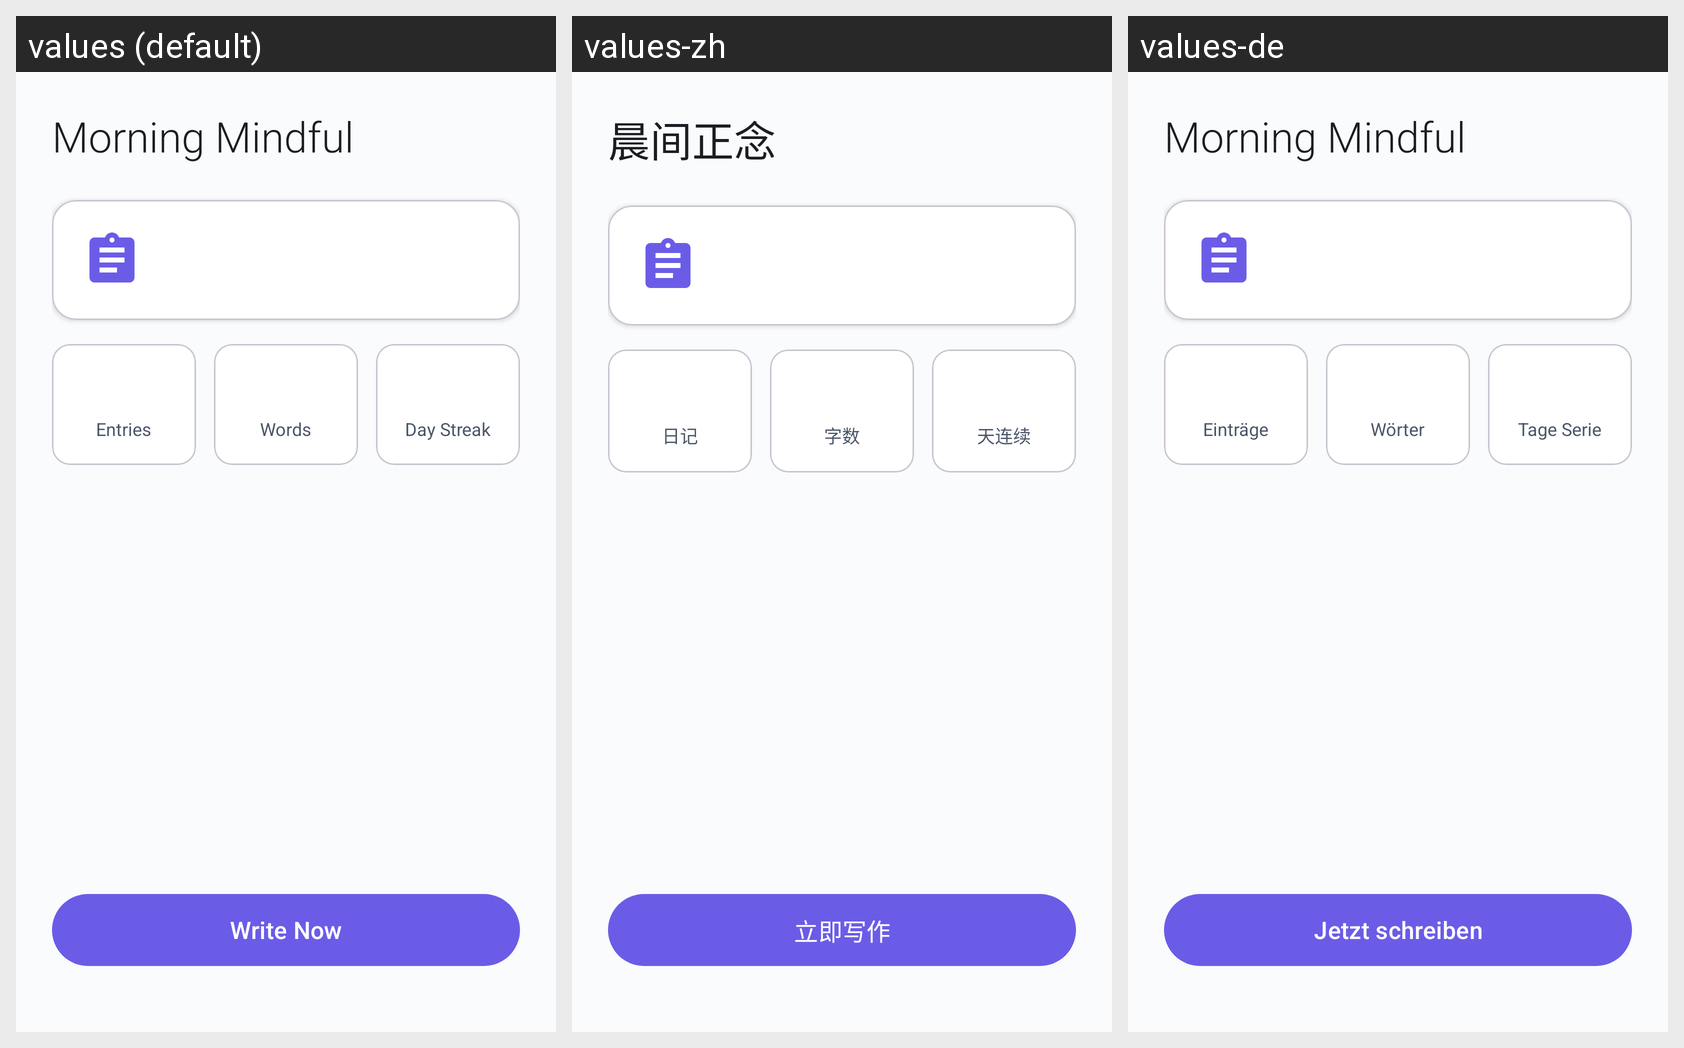

Translations of the strings shown on this Android screen, per locale in the grid:
Android screen res/layout/activity_main.xml rendered under 3 locales, left to right: values (default), values-zh, values-de. Device: Nexus 5 (rendered at 1080×1920; each locale shown at half size, 540×960, under a caption strip naming it); theme Theme.MorningMindful.
Strings drawn on this screen, with the default value and each locale's value (text and hints the layout hard-codes, and strings that could not be matched under every locale, appear in the picture but are not listed):

app_name
  values: Morning Mindful
  values-zh: 晨间正念
  values-de: Morning Mindful

entries
  values: Entries
  values-zh: 日记
  values-de: Einträge

words_label
  values: Words
  values-zh: 字数
  values-de: Wörter

streak_label
  values: Day Streak
  values-zh: 天连续
  values-de: Tage Serie

write_now
  values: Write Now
  values-zh: 立即写作
  values-de: Jetzt schreiben
